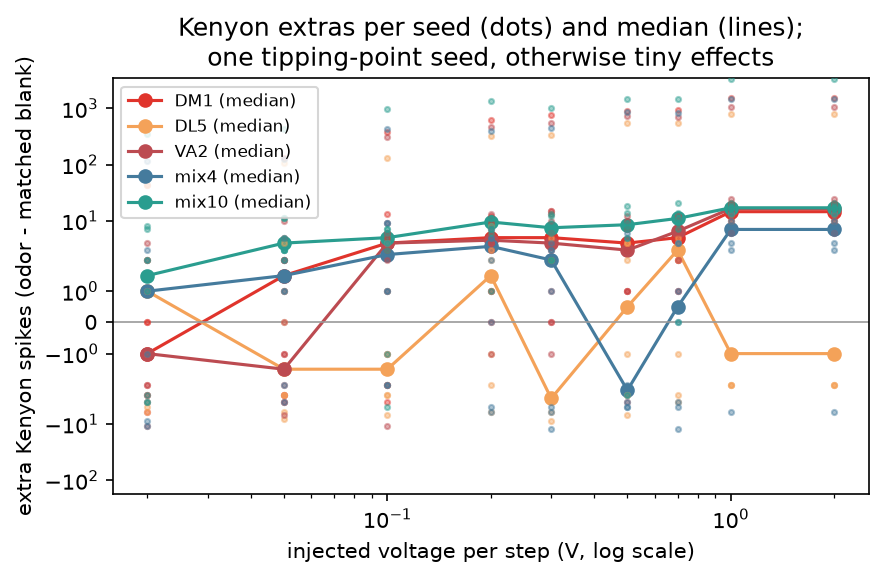

Source data for this figure (header and first rows):
odor, v_per_step, seed0, seed1, seed2, seed3, seed4, seed5, seed6, seed7, median, max
DM1, 0.02, 1, -6, -4, 0, 44, -3, 0, -2, -1.0, 44.0
DM1, 0.05, 2, 1, -1, 5, 131, -3, 2, -3, 1.5, 131.0
DM1, 0.1, 5, -2, 3, 13, 376, 6, -4, -1, 4.0, 376.0
DM1, 0.2, 4, 1, 6, 9, 612, 12, 0, 3, 5.0, 612.0
DM1, 0.3, 3, 2, 5, 15, 772, 13, 0, 5, 5.0, 772.0
DM1, 0.5, 4, 1, 4, 3, 918, 4, 1, 7, 4.0, 918.0
DM1, 0.7, 5, 2, 5, 7, 920, 12, 2, 4, 5.0, 920.0
DM1, 1.0, 11, 13, 14, 20, 1555, 21, 15, 12, 14.5, 1555
DM1, 2.0, 11, 13, 14, 20, 1555, 21, 15, 12, 14.5, 1555
DL5, 0.02, 1, -5, 1, 2, 43, -6, -1, 2, 1.0, 43.0
DL5, 0.05, 4, -3, -6, 1, 105, 0, -8, -3, -1.5, 105.0
DL5, 0.1, -3, -3, -7, 4, 133, -1, 1, -2, -1.5, 133.0
DL5, 0.2, -1, -2, 2, 1, 327, 8, 3, -6, 1.5, 327.0
DL5, 0.3, 2, -9, -4, -3, 337, 5, -6, -4, -3.5, 337.0
DL5, 0.5, -3, -3, -1, 4, 550, 4, 2, -7, 0.5, 550.0
DL5, 0.7, 5, -3, 2, 4, 547, 4, -1, -4, 3.0, 547.0
DL5, 1.0, -1, -2, 10, 13, 792, -1, -2, -2, -1.0, 792.0
DL5, 2.0, -1, -2, 10, 13, 792, -1, -2, -2, -1.0, 792.0
VA2, 0.02, 2, -1, 4, -3, -11, -1, -2, -1, -1.0, 4.0
VA2, 0.05, -2, -7, -4, 2, 0, 10, -1, -4, -1.5, 10.0
VA2, 0.1, 2, -11, 1, 6, 304, 9, 6, -2, 4.0, 304.0
VA2, 0.2, 7, 1, 4, 4, 458, 13, -1, 5, 4.5, 458.0
VA2, 0.3, 2, 0, 6, 15, 554, 10, 1, -1, 4.0, 554.0
VA2, 0.5, 3, 3, 3, 10, 722, 12, -4, 1, 3.0, 722.0
VA2, 0.7, 2, 6, 1, 11, 713, 12, 1, 7, 6.5, 713.0
VA2, 1.0, 24, 18, 12, 17, 1039, 16, 6, 10, 16.5, 1039
VA2, 2.0, 24, 18, 12, 17, 1039, 16, 6, 10, 16.5, 1039
mix4, 0.02, 1, -1, -9, 2, 115, 3, 1, -11, 1.0, 115.0
mix4, 0.05, 1, -2, 1, 5, 125, 3, 2, -4, 1.5, 125.0
mix4, 0.1, 4, 1, -2, 9, 435, 9, 1, -2, 2.5, 435.0
mix4, 0.2, -6, -5, 2, 5, 399, 5, 7, 0, 3.5, 399.0
mix4, 0.3, 3, -5, -6, 4, 455, 3, 1, -12, 2.0, 455.0
mix4, 0.5, -5, -3, -4, 6, 860, 5, -2, -5, -2.5, 860.0
mix4, 0.7, -4, -12, 1, 4, 842, 4, -5, 0, 0.5, 842.0
mix4, 1.0, 4, 3, 10, 14, 1478, 6, 8, -6, 7.0, 1478
mix4, 2.0, 4, 3, 10, 14, 1478, 6, 8, -6, 7.0, 1478
mix10, 0.02, 2, -3, 1, 7, 356, 8, -4, -4, 1.5, 356.0
mix10, 0.05, 3, 2, 3, 11, 430, 11, 3, 5, 4.0, 430.0
mix10, 0.1, 6, -1, 3, 4, 968, 7, 7, -5, 5.0, 968.0
mix10, 0.2, 8, 6, 1, 11, 1366, 11, 11, 7, 9.5, 1366
mix10, 0.3, 2, 2, 2, 13, 1017, 9, 6, 12, 7.5, 1017
mix10, 0.5, 9, -3, 7, 18, 1475, 14, 5, 8, 8.5, 1475
mix10, 0.7, 9, 0, 7, 21, 1466, 11, 14, 11, 11.0, 1466
mix10, 1.0, 17, 16, 13, 18, 3277, 21, 17, 17, 17.0, 3277
mix10, 2.0, 17, 16, 13, 18, 3277, 21, 17, 17, 17.0, 3277
